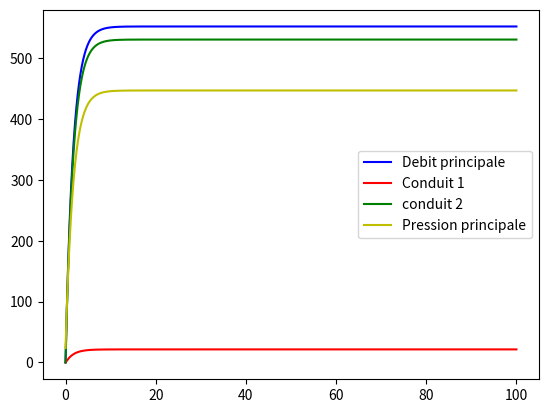

The script that saved this image:
import matplotlib.pyplot as plt
import numpy as np
#mon code de test pour transformer ces equations en code 
X = []
Y1 = []
Y2 = []
Y3 = []
Y4 = []


for k in range(10000) : 
    # les constantes 
    See = 1000
    Rvr,Rv1r,Rv2r = 0.2 , 20 , 0.2
    Rpr,Rp1r,Rp2r = 0.8 , 0.8 , 0.8
    Ii, I1i, I2i = 3 ,3 , 3
    # Les listes pour calcul des bails
    if k == 0 :  
        Istatek1 = 0
        I1statek1 = 0
    #if k >= 100 : 
    #    Rv1r = 0.1
    #    Rv2r = 20
    # Les valeurs initaux 
    Ts = 0.01
    # La valeur du temps
    X.append(k*Ts)
    # Les equations dynamiques
    # part 1 
    If = Istatek1 / Ii
    I1f = I1statek1 / I1i
    # part 2 
    Rve = Rvr * If
    Rpe = Rpr * If
    Rv1e = Rv1r * I1f
    Rp1e = Rp1r * I1f

    Zerojunctionf = If - I1f
    I2state = Zerojunctionf * I2i
    Rv2e = Rv2r * Zerojunctionf
    Rp2e = Rp2r * Zerojunctionf

    I2ein = (((See -((Rv2e + (Rv2e+Rp2e))+Rpe))/Ii - ((Rv2e+Rp2e)-(Rv1e+Rp1e)/I1i)*I2i) / (1+(1+Ii+1/I1i)*I2i))
    Onejunction4e = (Rv2e+Rp2e)+I2ein
    Ie = See-((Rve+Onejunction4e)+Rpe)
    I1e = Onejunction4e - (Rv1e+Rp1e)

    # Les states 
    Istatek1 = Istatek1 + Ts * Ie
    I1statek1 = I1statek1 + Ts * I1e
    #print(f"debit principale = {If} : sous-debit 1 = {I1f} : sous-debit 2 = {Zerojunctionf}")
    Y1.append(If)
    Y2.append(I1f)
    Y3.append(Zerojunctionf)
    Y4.append(Onejunction4e)

# Création de la figure
plt.figure()

# Tracé des courbes
plt.plot(X, Y1, 'b', label='Debit principale')
plt.plot(X, Y2, 'r', label='Conduit 1')
plt.plot(X, Y3, 'g', label='conduit 2')
plt.plot(X, Y4, 'y', label='Pression principale')
# Ajout d'une légende
plt.legend()

# Affichage de la figure
plt.show()